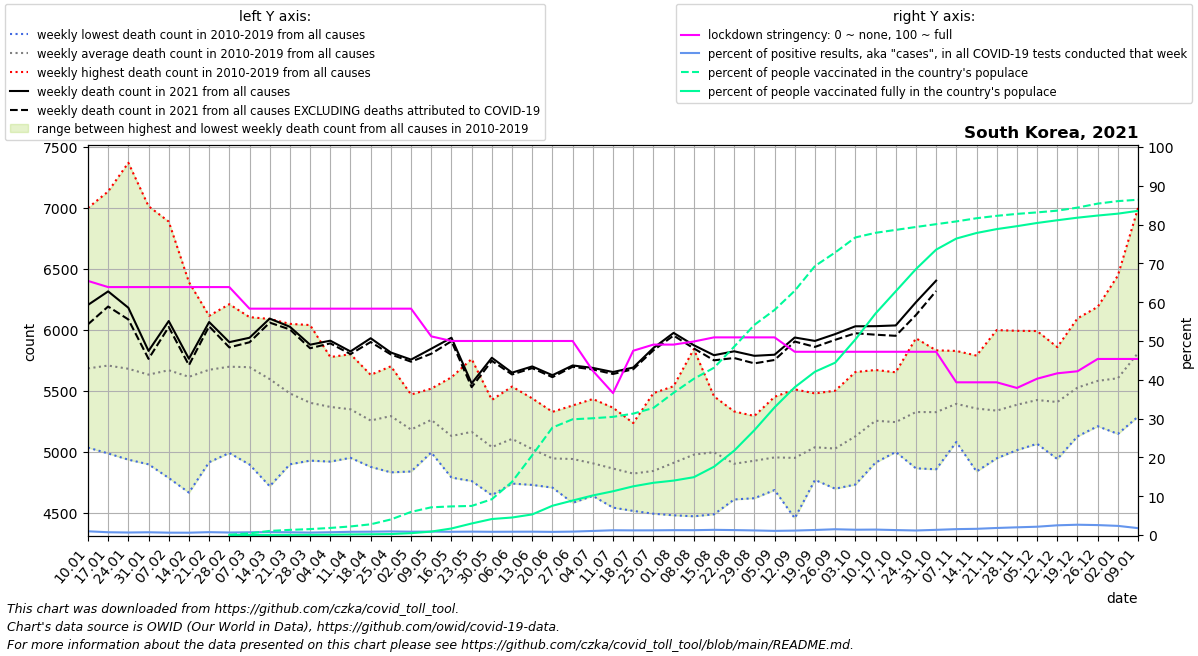

Source data for this figure (header and first rows):
date, location, time_unit, time, deaths_2010_all_ages, deaths_2011_all_ages, deaths_2012_all_ages, deaths_2013_all_ages, deaths_2014_all_ages, deaths_2015_all_ages, deaths_2016_all_ages, deaths_2017_all_ages, deaths_2018_all_ages, deaths_2019_all_ages, deaths_2020_all_ages, deaths_2021_all_ages, new_deaths, new_cases_smoothed, new_tests_smoothed, stringency_index, people_vaccinated, people_fully_vaccinated, population, positive_test_percent
2021-01-10, South Korea, weekly, 1, 5036, 5455, 5309, 5290, 5310, 5699, 5500, 5958, 7000, 6292, 6438, 6205, 159.0, 806.3, 83986, 65.48, , , 51305184, 0.9601
2021-01-17, South Korea, weekly, 2, 4988, 5392, 5377, 5541, 5157, 5622, 5569, 5891, 7135, 6410, 6320, 6316, 124.0, 573.5, 80048, 63.89, , , 51305184, 0.7165
2021-01-24, South Korea, weekly, 3, 4937, 5447, 5327, 5356, 5316, 5551, 5595, 5751, 7370, 6169, 6403, 6182, 96.0, 436.5, 67387, 63.89, , , 51305184, 0.6478
2021-01-31, South Korea, weekly, 4, 4899, 5159, 5521, 5435, 5274, 5601, 5659, 5720, 7014, 6056, 6490, 5828, 65.0, 430.2, 60554, 63.89, , , 51305184, 0.7104
2021-02-07, South Korea, weekly, 5, 4787, 5188, 5903, 5322, 5426, 5588, 5717, 6003, 6888, 5876, 6434, 6073, 49.0, 397.2, 65400, 63.89, , , 51305184, 0.6074
2021-02-14, South Korea, weekly, 6, 4667, 5294, 6083, 5200, 5643, 5617, 5915, 5718, 6392, 5628, 6431, 5764, 53.0, 380.2, 63359, 63.89, , , 51305184, 0.6
2021-02-21, South Korea, weekly, 7, 4916, 5199, 6116, 5531, 5697, 5738, 6053, 5720, 6094, 5672, 6161, 6065, 35.0, 460.7, 62313, 63.89, , , 51305184, 0.7394
2021-02-28, South Korea, weekly, 8, 4992, 5157, 6036, 5407, 5892, 5784, 6028, 5636, 6211, 5844, 5970, 5900, 43.0, 416.6, 64380, 63.89, 36401, 9118, 51305184, 0.647
2021-03-07, South Korea, weekly, 9, 4897, 5087, 5790, 5897, 5928, 6070, 6105, 5554, 5938, 5683, 6012, 5936, 37.0, 390.7, 55094, 58.33, 221914, 10212, 51305184, 0.7091
2021-03-14, South Korea, weekly, 10, 4719, 5049, 5560, 5884, 5771, 6090, 5679, 5440, 5940, 5840, 5961, 6093, 33.0, 434.7, 56873, 58.33, 543121, 12284, 51305184, 0.7643
2021-03-21, South Korea, weekly, 11, 4899, 4962, 5415, 5457, 5489, 6050, 5653, 5625, 5739, 5511, 5933, 6026, 22.0, 439.2, 62150, 58.33, 680618, 16714, 51305184, 0.7067
2021-03-28, South Korea, weekly, 12, 4929, 5008, 5288, 5262, 5483, 6040, 5550, 5342, 5508, 5622, 5838, 5879, 29.0, 433.8, 68650, 58.33, 785000, 23399, 51305184, 0.6319
2021-04-04, South Korea, weekly, 13, 4921, 5055, 5312, 5195, 5233, 5778, 5522, 5425, 5560, 5690, 5708, 5912, 22.0, 485.4, 67739, 58.33, 936862, 41678, 51305184, 0.7166
2021-04-11, South Korea, weekly, 14, 5033, 4952, 5148, 5277, 5081, 5801, 5456, 5550, 5573, 5627, 5649, 5824, 22.0, 579.1, 69686, 58.33, 1134820, 79356, 51305184, 0.831
2021-04-18, South Korea, weekly, 15, 4878, 4965, 5243, 5187, 5067, 5545, 5173, 5295, 5632, 5593, 5874, 5932, 31.0, 644.3, 74747, 58.33, 1417472, 101133, 51305184, 0.862
2021-04-25, South Korea, weekly, 16, 4833, 4927, 5242, 5209, 5145, 5380, 5408, 5475, 5621, 5702, 5745, 5815, 16.0, 664.1, 71643, 58.33, 2057509, 127316, 51305184, 0.9269
2021-05-02, South Korea, weekly, 17, 4840, 4965, 5004, 5148, 5052, 5453, 5195, 5338, 5471, 5370, 5578, 5757, 17.0, 648.4, 75419, 58.33, 3055553, 243983, 51305184, 0.8598
2021-05-09, South Korea, weekly, 18, 5025, 5016, 5126, 5139, 4996, 5481, 5379, 5502, 5519, 5447, 5982, 5846, 41.0, 593.3, 66888, 51.19, 3665173, 455232, 51305184, 0.887
2021-05-16, South Korea, weekly, 19, 4859, 4790, 4906, 5078, 4910, 5129, 5236, 5312, 5477, 5612, 5529, 5936, 28.0, 604.8, 72391, 50.0, 3783696, 865441, 51305184, 0.8354
2021-05-23, South Korea, weekly, 20, 4874, 4980, 4762, 4999, 5165, 5202, 5166, 5285, 5451, 5762, 5437, 5562, 31.0, 624.2, 71320, 50.0, 3847600, 1523866, 51305184, 0.8753
2021-05-30, South Korea, weekly, 21, 4688, 4646, 4868, 4892, 4965, 5069, 5209, 5327, 5312, 5427, 5496, 5772, 25.0, 586.3, 70421, 50.0, 4733638, 2115880, 51305184, 0.8326
2021-06-06, South Korea, weekly, 22, 4890, 5035, 4771, 4741, 5070, 5242, 5014, 5334, 5436, 5536, 5390, 5650, 15.0, 573.8, 67363, 50.0, 7031538, 2315390, 51305184, 0.8517
2021-06-13, South Korea, weekly, 23, 4972, 4983, 4787, 4730, 4827, 5129, 4943, 5023, 5439, 5401, 5636, 5701, 14.0, 568.3, 65753, 50.0, 10550559, 2723556, 51305184, 0.8642
2021-06-20, South Korea, weekly, 24, 4708, 4779, 4769, 4755, 4828, 4942, 4961, 5190, 5208, 5329, 5540, 5629, 16.0, 483, 59556, 50.0, 14208904, 3871585, 51305184, 0.811
2021-06-27, South Korea, weekly, 25, 4583, 4695, 4772, 4735, 4787, 5067, 4993, 5191, 5220, 5381, 5440, 5709, 11.0, 516.5, 58573, 50.0, 15299940, 4562740, 51305184, 0.8818
2021-07-04, South Korea, weekly, 26, 4675, 4676, 4640, 4671, 4841, 4868, 5027, 5042, 5196, 5434, 5435, 5689, 13.0, 676.1, 64322, 42.33, 15436433, 5232072, 51305184, 1.051
2021-07-11, South Korea, weekly, 27, 4572, 4544, 4583, 4776, 4696, 4947, 4883, 5045, 5233, 5363, 5422, 5655, 16.0, 978.8, 79745, 36.57, 15623156, 5786021, 51305184, 1.227
2021-07-18, South Korea, weekly, 28, 4547, 4590, 4517, 4592, 4717, 4943, 5033, 4884, 5237, 5170, 5210, 5692, 14.0, 1364, 114076, 47.48, 16048509, 6437925, 51305184, 1.196
2021-07-25, South Korea, weekly, 29, 4794, 4654, 4494, 4600, 4675, 4809, 4834, 4966, 5482, 5136, 5437, 5852, 19.0, 1521, 126031, 49.07, 16799783, 6905844, 51305184, 1.207
2021-08-01, South Korea, weekly, 30, 4682, 4481, 4754, 4620, 4707, 4732, 5166, 5138, 5539, 5289, 5522, 5976, 22.0, 1572, 125230, 49.07, 18800179, 7195450, 51305184, 1.255
2021-08-08, South Korea, weekly, 31, 4614, 4473, 4971, 4728, 4649, 5005, 4899, 5252, 5843, 5346, 5507, 5875, 26.0, 1548, 124203, 49.87, 20653129, 7643413, 51305184, 1.247
2021-08-15, South Korea, weekly, 32, 4489, 4702, 5058, 4755, 4739, 4916, 5190, 5253, 5456, 5423, 5421, 5793, 42.0, 1800, 134549, 50.93, 22113170, 9027003, 51305184, 1.338
2021-08-22, South Korea, weekly, 33, 4688, 4619, 4611, 4897, 4703, 4733, 5181, 5014, 5332, 5256, 5690, 5825, 55.0, 1795, 141057, 50.93, 24899689, 11152298, 51305184, 1.273
2021-08-29, South Korea, weekly, 34, 4621, 4845, 4622, 4689, 4783, 4874, 5161, 5127, 5295, 5264, 5954, 5788, 62.0, 1770, 149605, 50.93, 27782846, 13859430, 51305184, 1.183
2021-09-05, South Korea, weekly, 35, 4732, 4822, 4688, 4822, 4832, 4737, 5129, 5213, 5127, 5452, 5814, 5797, 43.0, 1708, 159736, 50.93, 29758995, 16876880, 51305184, 1.069
2021-09-12, South Korea, weekly, 36, 4642, 4457, 4827, 4716, 4762, 4935, 5056, 5264, 5343, 5513, 5617, 5938, 33.0, 1751, 152720, 47.22, 32293534, 19541529, 51305184, 1.146
2021-09-19, South Korea, weekly, 37, 4789, 4866, 4771, 5045, 4922, 4948, 4984, 5337, 5480, 5246, 5630, 5910, 49.0, 1816, 139640, 47.22, 35560274, 21588679, 51305184, 1.301
2021-09-26, South Korea, weekly, 38, 4791, 4699, 4703, 4866, 5058, 5007, 5192, 5244, 5216, 5502, 5733, 5966, 47.0, 1999, 134198, 47.22, 37350346, 22784193, 51305184, 1.49
2021-10-03, South Korea, weekly, 39, 5071, 4922, 4733, 5061, 4893, 4987, 5375, 5239, 5342, 5655, 5763, 6030, 57.0, 2496, 182798, 47.22, 39338664, 25847012, 51305184, 1.366
2021-10-10, South Korea, weekly, 40, 5251, 4913, 5127, 5117, 4988, 5180, 5328, 5351, 5633, 5672, 5776, 6031, 70.0, 2025, 144286, 47.22, 39952708, 29286440, 51305184, 1.404
2021-10-17, South Korea, weekly, 41, 5106, 5040, 5012, 5000, 5171, 5102, 5290, 5495, 5577, 5653, 5951, 6037, 85.0, 1653, 129287, 47.22, 40337393, 32219043, 51305184, 1.278
2021-10-24, South Korea, weekly, 42, 5080, 4866, 5214, 5094, 5181, 5387, 5275, 5609, 5636, 5932, 5884, 6227, 105.0, 1404, 119990, 47.22, 40723405, 35153739, 51305184, 1.17
2021-10-31, South Korea, weekly, 43, 5242, 4858, 5208, 5170, 5063, 5248, 5340, 5697, 5604, 5833, 6043, 6404, 85.0, 1648, 123190, 47.22, 41094949, 37726138, 51305184, 1.338
2021-11-07, South Korea, weekly, 44, 5452, 5117, 5161, 5294, 5101, 5082, 5492, 5638, 5778, 5828, 6081, , 122.0, 2106, 138485, 39.35, 41458993, 39193984, 51305184, 1.521
2021-11-14, South Korea, weekly, 45, 5046, 4840, 5247, 5212, 5255, 5403, 5387, 5645, 5790, 5734, 6062, , 135.0, 2199, 137254, 39.35, 41877909, 39929613, 51305184, 1.602
2021-11-21, South Korea, weekly, 46, 5015, 4948, 5058, 5311, 5162, 5229, 5490, 5684, 5494, 5999, 6029, , 183.0, 2638, 145254, 39.35, 42198378, 40443747, 51305184, 1.816
2021-11-28, South Korea, weekly, 47, 5091, 5015, 5147, 5497, 5228, 5196, 5343, 5760, 5598, 5993, 5943, , 282.0, 3397, 171072, 37.9, 42454471, 40830619, 51305184, 1.986
2021-12-05, South Korea, weekly, 48, 5081, 5067, 5159, 5288, 5393, 5293, 5580, 5737, 5667, 5991, 5802, , 313.0, 4145, 193577, 40.28, 42651131, 41254365, 51305184, 2.141
2021-12-12, South Korea, weekly, 49, 5145, 4942, 5157, 5253, 5281, 5356, 5510, 5810, 5780, 5859, 6161, , 400.0, 5915, 236347, 41.67, 42882911, 41613574, 51305184, 2.503
2021-12-19, South Korea, weekly, 50, 5145, 5128, 5384, 5223, 5470, 5361, 5648, 5864, 5958, 6095, 6027, , 483.0, 6781, 255315, 42.2, 43283721, 41953234, 51305184, 2.656
2021-12-26, South Korea, weekly, 51, 5217, 5229, 5255, 5211, 5469, 5222, 5845, 6189, 6140, 6048, 5922, , 524.0, 6344, 247557, 45.37, 43811829, 42234463, 51305184, 2.563
2022-01-02, South Korea, weekly, 52, 5348, 5148, 5194, 5261, 5452, 5232, 5941, 6446, 6106, 5914, 6138, , 430.0, 4975, 211045, 45.37, 44142426, 42485145, 51305184, 2.357
2022-01-09, South Korea, weekly, 1, 5455, 5309, 5290, 5310, 5699, 5366, 5958, 7000, 6292, 6438, 6155, , 341.0, 3861, 217673, 45.37, 44325438, 42860520, 51305184, 1.774
